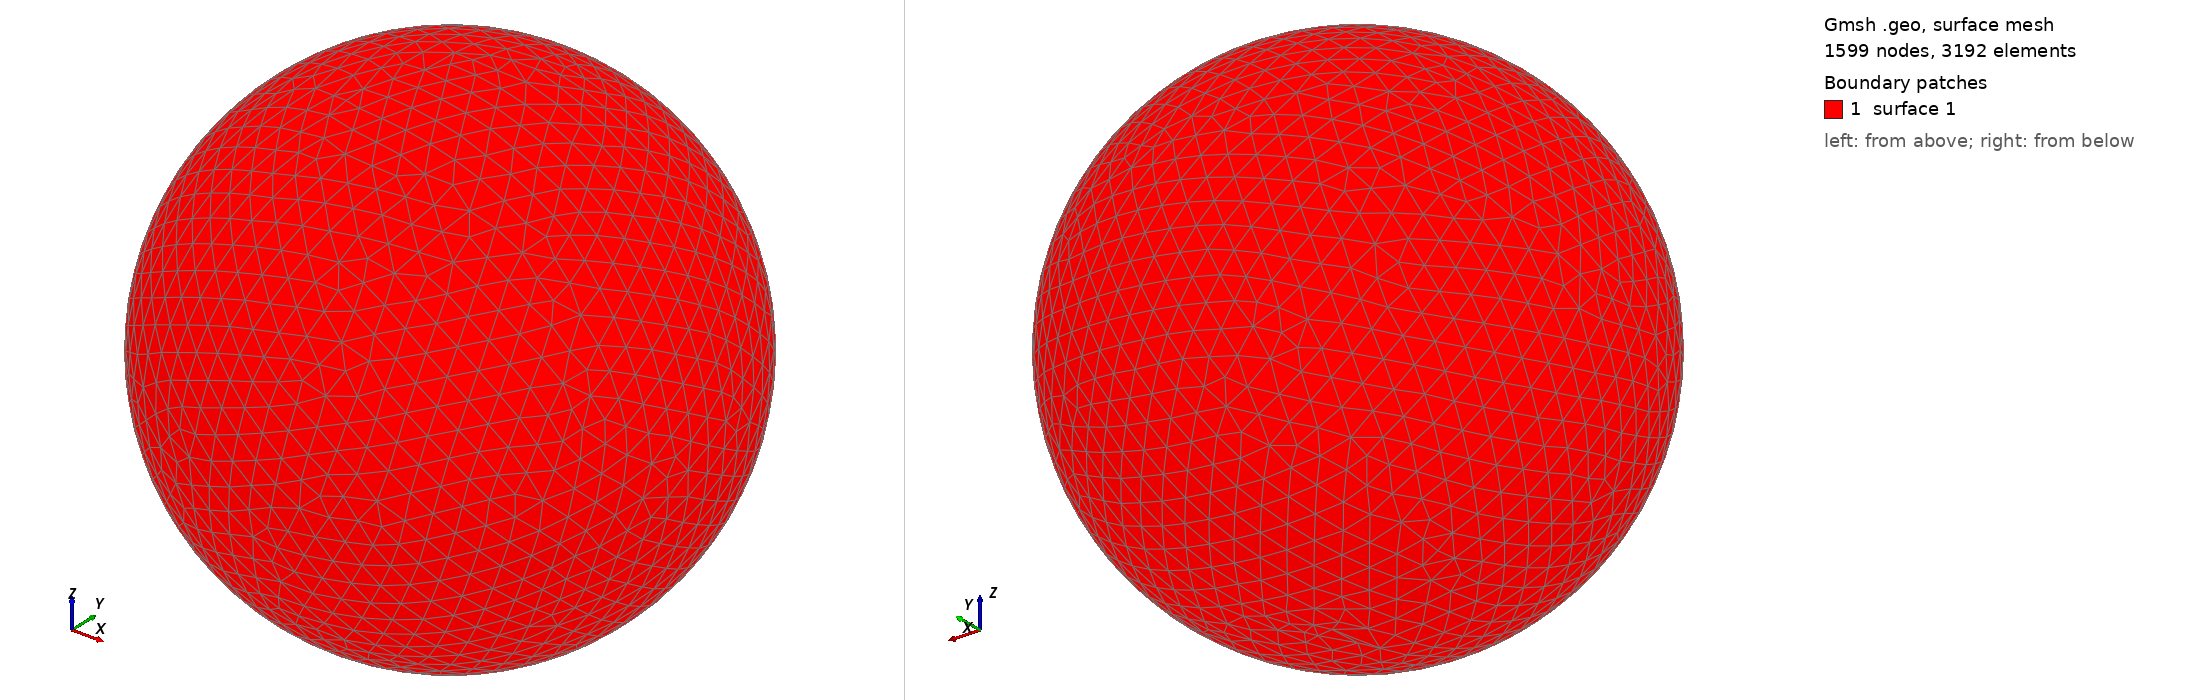

Gmsh geometry script, surface-meshed: 1599 nodes, 3192 surface elements. Boundary patches (legend numbers): 1 surface 1. Left view from above one corner, right view from below the opposite corner. The script declares no physical surfaces, so the legend lists its geometric surfaces. The drawing asked Gmsh for element sizes between 1% and 20% of the model's largest extent; the script's own settings can give other sizes.

=== shot0192.geo (drawn) ===
SetFactory("OpenCASCADE");
Point(1) = {0,0,0,0};
Sphere(1) = {0,0,0,0.00271900};
MeshSize{ PointsOf{ Surface{:}; } } = 0.000271900;
Mesh.ElementOrder=1;
Mesh.Format=39;
